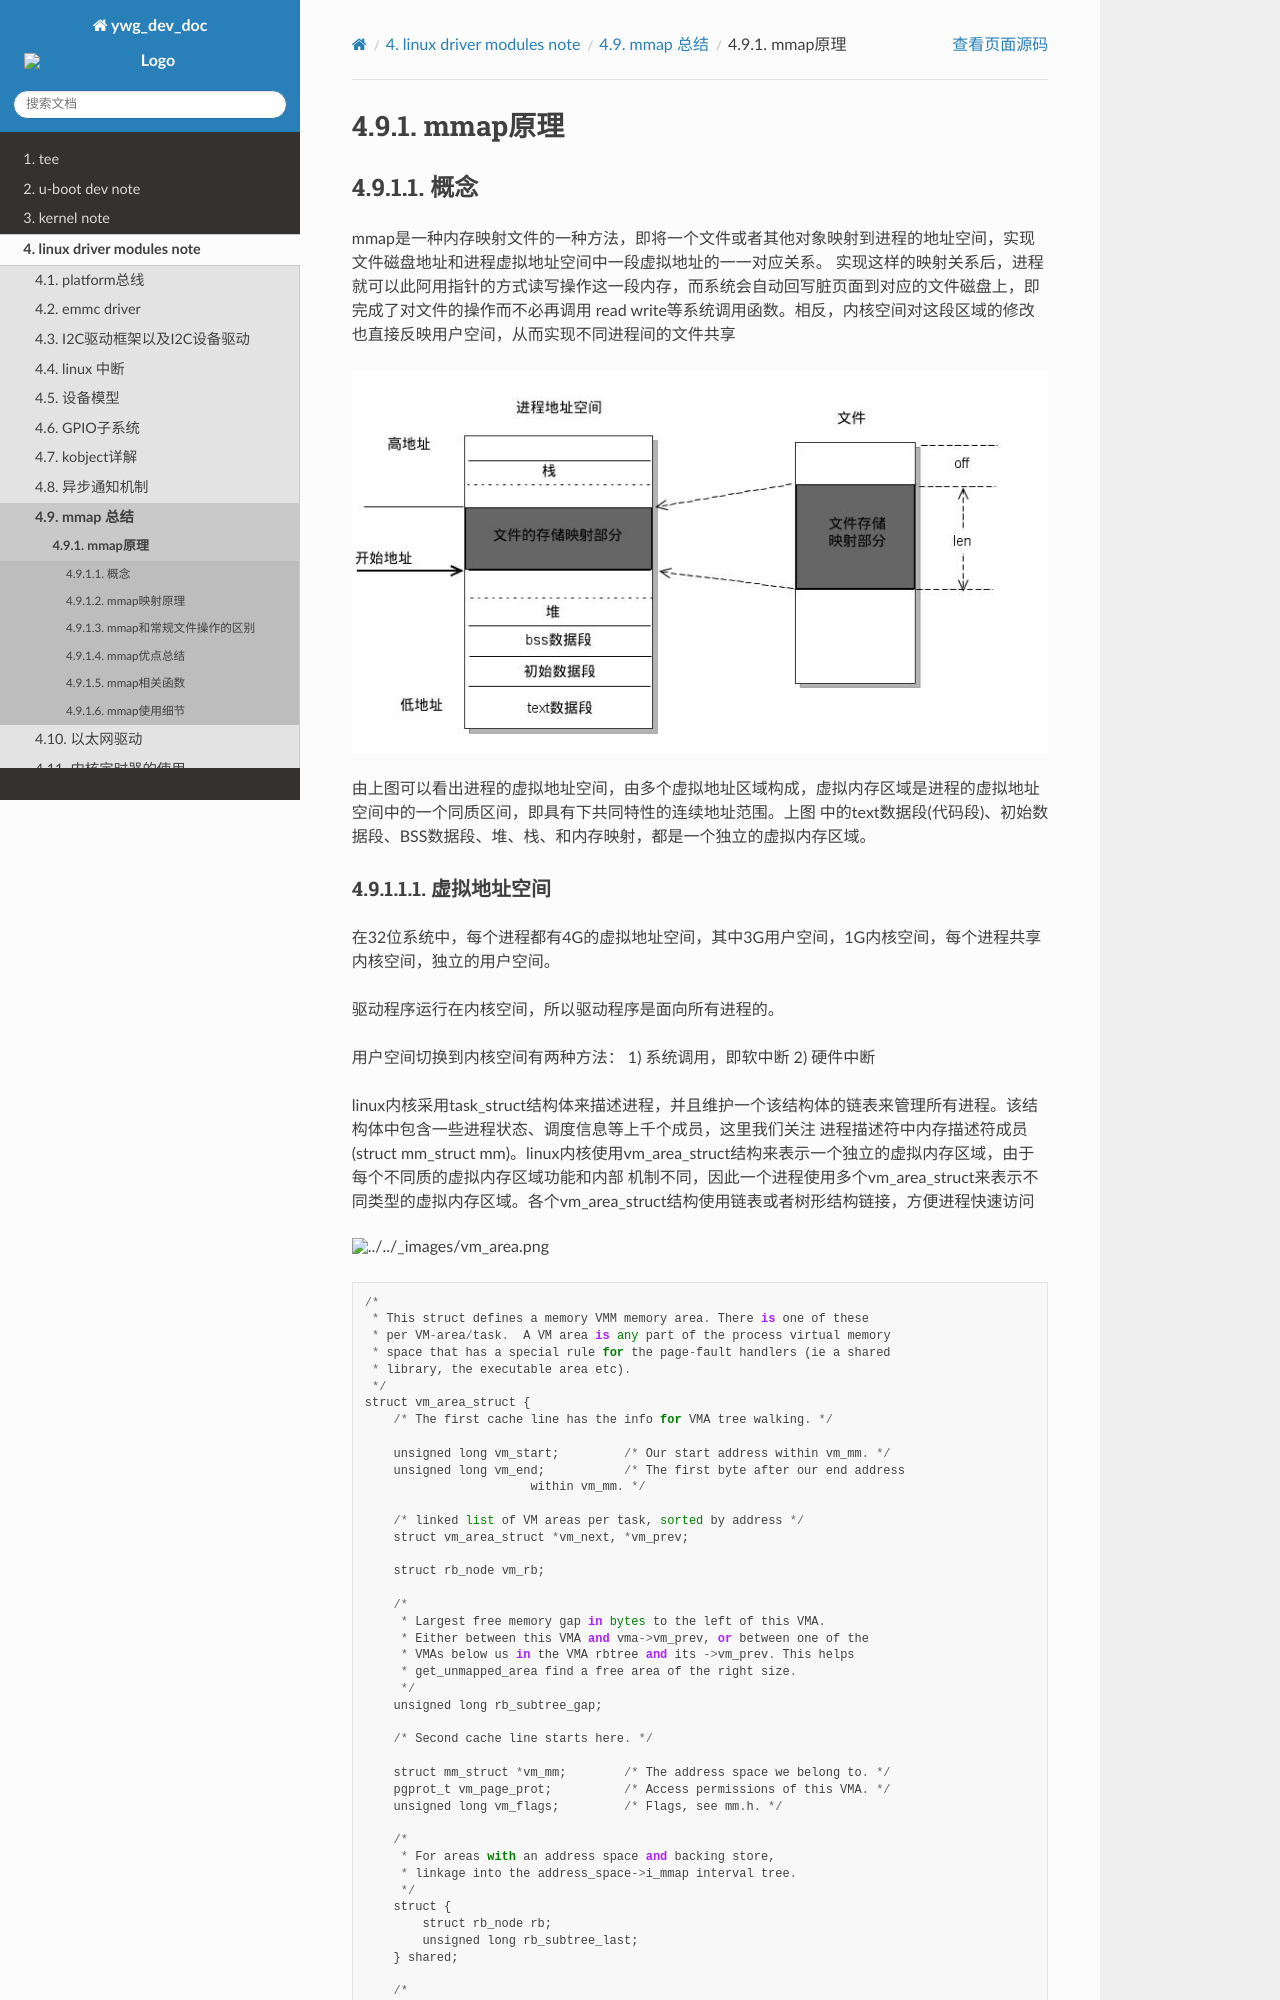

repository: hkdywg/doc_development · page: driver/mmap/mmap_principle.html · generator: sphinx

mmap原理
==========

概念
------

mmap是一种内存映射文件的一种方法，即将一个文件或者其他对象映射到进程的地址空间，实现文件磁盘地址和进程虚拟地址空间中一段虚拟地址的一一对应关系。
实现这样的映射关系后，进程就可以此阿用指针的方式读写操作这一段内存，而系统会自动回写脏页面到对应的文件磁盘上，即完成了对文件的操作而不必再调用
read write等系统调用函数。相反，内核空间对这段区域的修改也直接反映用户空间，从而实现不同进程间的文件共享

.. image::
    res/address_apace.png

由上图可以看出进程的虚拟地址空间，由多个虚拟地址区域构成，虚拟内存区域是进程的虚拟地址空间中的一个同质区间，即具有下共同特性的连续地址范围。上图
中的text数据段(代码段)、初始数据段、BSS数据段、堆、栈、和内存映射，都是一个独立的虚拟内存区域。
